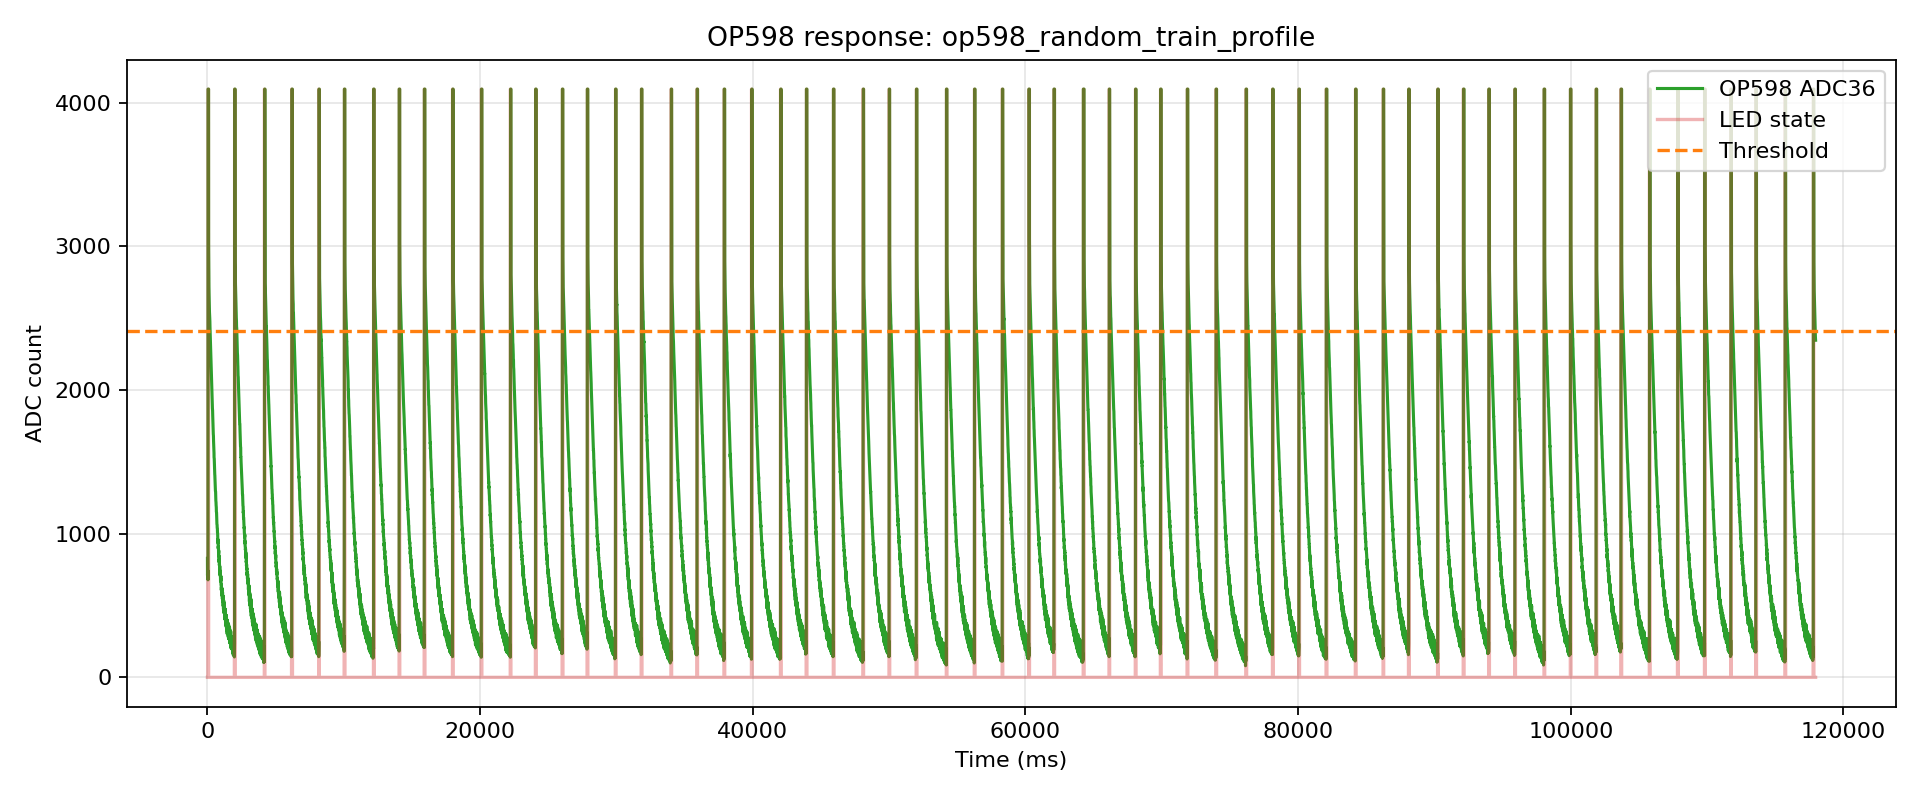

The data file committed next to this chart (first rows):
index, t_us, t_ms, adc, led, phase, pulse_index
0, 115, 0.115, 828, 0, pre, -1
1, 3954, 3.954, 710, 0, pre, -1
2, 17857, 17.86, 746, 0, pre, -1
3, 21514, 21.51, 713, 0, pre, -1
4, 25162, 25.16, 699, 0, pre, -1
5, 28822, 28.82, 688, 0, pre, -1
6, 37862, 37.86, 727, 0, pre, -1
7, 41536, 41.54, 679, 1, pulse, 0
8, 47866, 47.87, 4095, 1, pulse, 0
9, 57849, 57.85, 4095, 1, pulse, 0
10, 61515, 61.52, 4095, 1, pulse, 0
11, 67848, 67.85, 4095, 1, pulse, 0
12, 77844, 77.84, 4095, 1, pulse, 0
13, 81531, 81.53, 4095, 0, gap, 0
14, 85419, 85.42, 3015, 0, gap, 0
15, 97853, 97.85, 2800, 0, gap, 0
16, 101606, 101.6, 2774, 0, gap, 0
17, 105355, 105.4, 2735, 0, gap, 0
18, 109109, 109.1, 2717, 0, gap, 0
19, 117854, 117.9, 2688, 0, gap, 0
20, 121617, 121.6, 2654, 0, gap, 0
21, 127854, 127.9, 2624, 0, gap, 0
22, 137862, 137.9, 2610, 0, gap, 0
23, 141638, 141.6, 2585, 0, gap, 0
24, 147861, 147.9, 2544, 0, gap, 0
25, 157853, 157.9, 2529, 0, gap, 0
26, 161635, 161.6, 2525, 0, gap, 0
27, 165412, 165.4, 2507, 0, gap, 0
28, 177861, 177.9, 2478, 0, gap, 0
29, 181657, 181.7, 2450, 0, gap, 0
30, 185441, 185.4, 2441, 0, gap, 0
31, 197852, 197.9, 2401, 0, gap, 0
32, 201658, 201.7, 2397, 0, gap, 0
33, 205451, 205.5, 2353, 0, gap, 0
34, 209255, 209.3, 2349, 0, gap, 0
35, 217854, 217.9, 2333, 0, gap, 0
36, 224468, 224.5, 2302, 0, gap, 0
37, 228183, 228.2, 2288, 0, gap, 0
38, 237862, 237.9, 2282, 0, gap, 0
39, 241550, 241.6, 2251, 0, gap, 0
40, 247861, 247.9, 2244, 0, gap, 0
41, 257853, 257.9, 2222, 0, gap, 0
42, 261566, 261.6, 2190, 0, gap, 0
43, 265267, 265.3, 2175, 0, gap, 0
44, 277862, 277.9, 2147, 0, gap, 0
45, 281578, 281.6, 2131, 0, gap, 0
46, 285292, 285.3, 2119, 0, gap, 0
47, 297853, 297.9, 2097, 0, gap, 0
48, 301587, 301.6, 2080, 0, gap, 0
49, 305314, 305.3, 2047, 0, gap, 0
50, 309050, 309.1, 2032, 0, gap, 0
51, 317854, 317.9, 2013, 0, gap, 0
52, 321603, 321.6, 1996, 0, gap, 0
53, 327854, 327.9, 1981, 0, gap, 0
54, 337862, 337.9, 1951, 0, gap, 0
55, 341649, 341.6, 1930, 0, gap, 0
56, 347861, 347.9, 1917, 0, gap, 0
57, 357853, 357.9, 1907, 0, gap, 0
58, 361648, 361.6, 1881, 0, gap, 0
59, 365439, 365.4, 1872, 0, gap, 0
... 17,569 more rows
